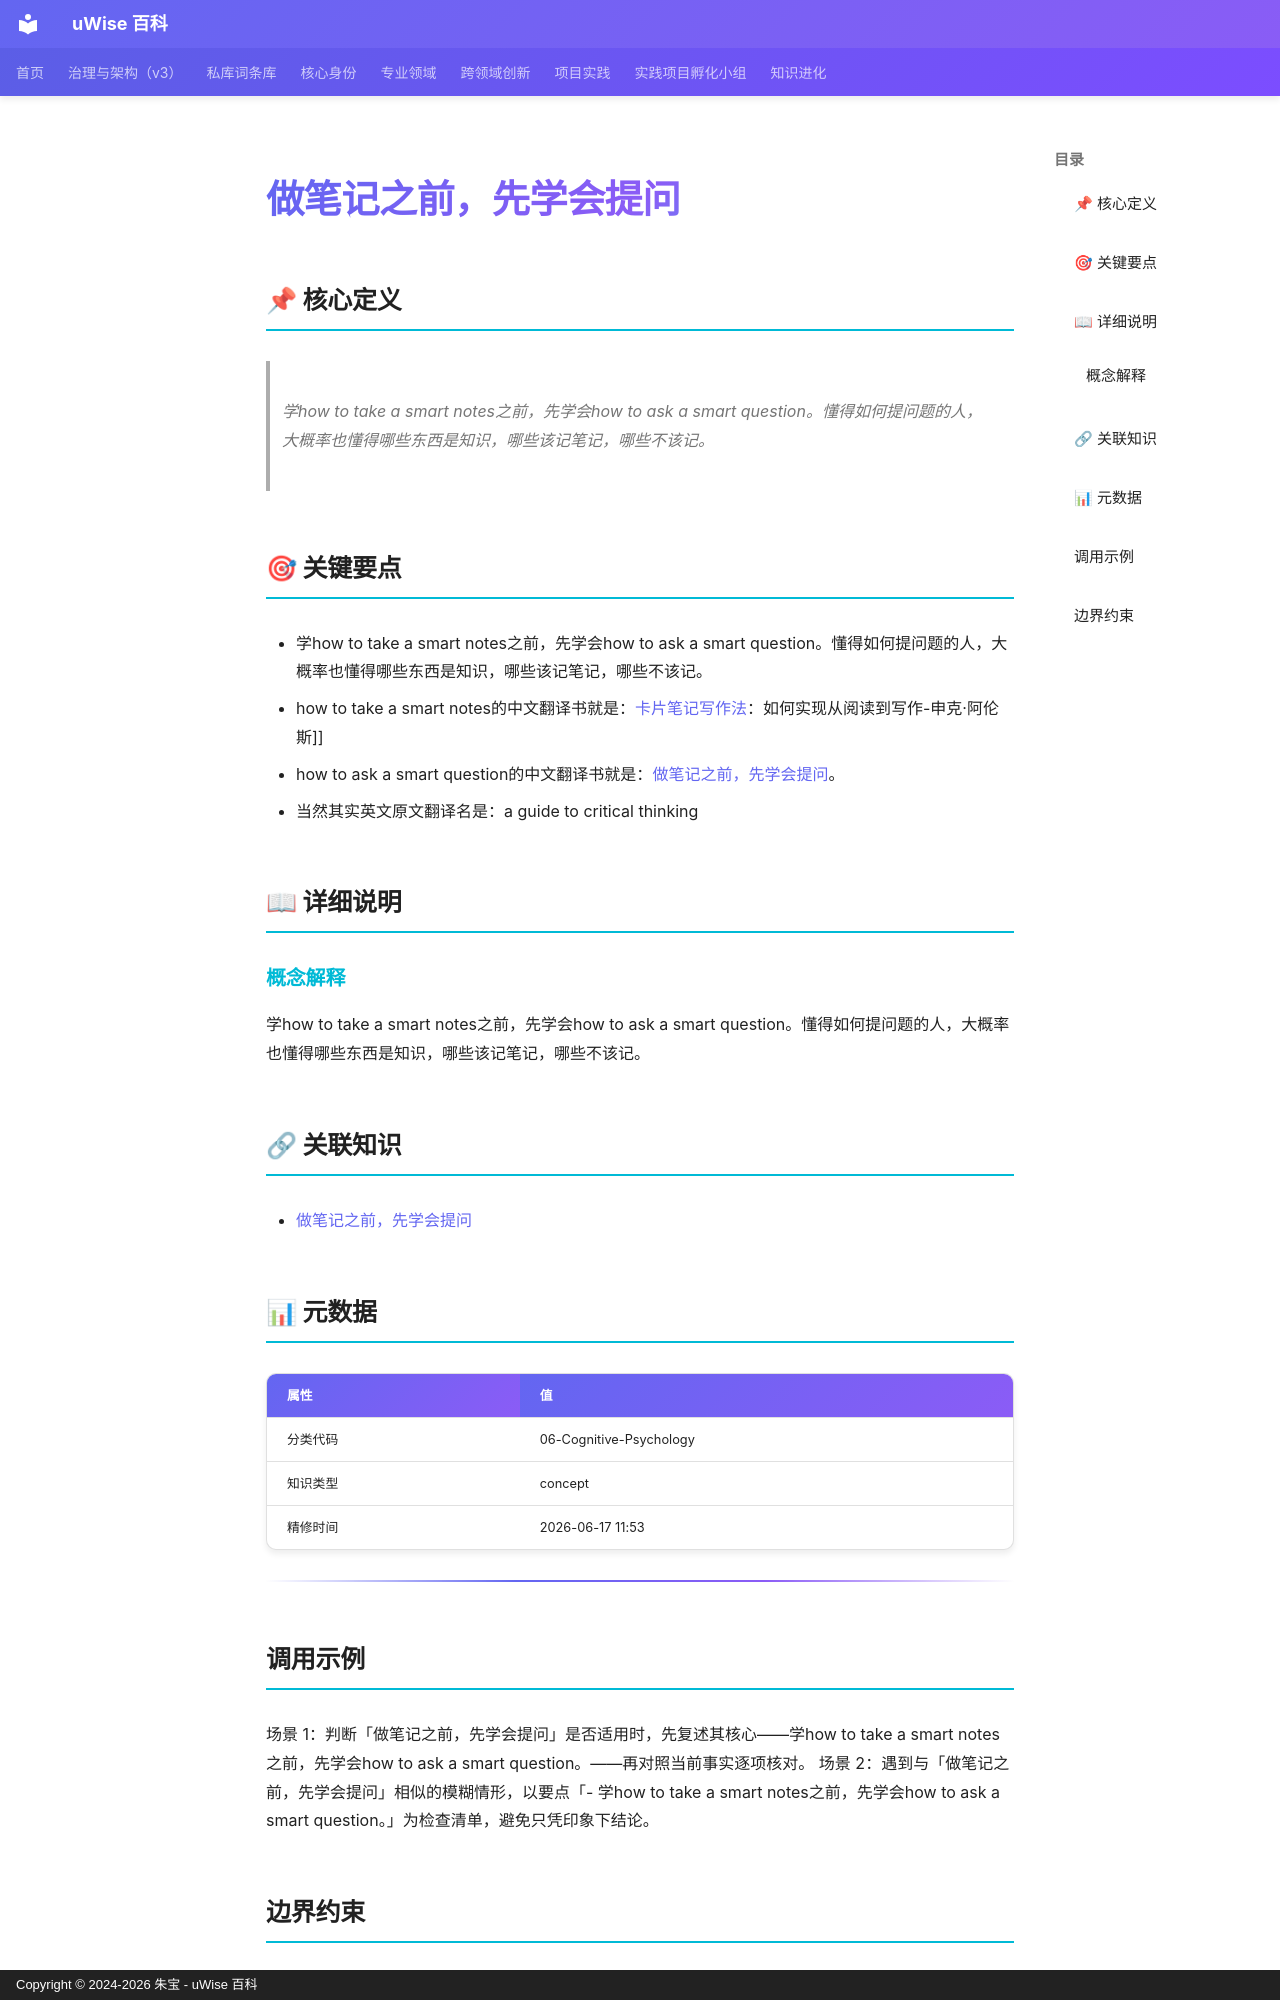

repository: zhubao315/uWise · page: vault-encyclopedia/md-68d08c6d/index.html · generator: mkdocs · copyright: Copyright © 2024-2026 朱宝 - uWise 百科

---
title: "做笔记之前，先学会提问"
description: "学how to take a smart notes之前，先学会how to ask a smart question。懂得如何提问题的人，大概率也懂得哪些东西是知识，哪些该记笔记，哪些不该记。"
---

# 做笔记之前，先学会提问

## 📌 核心定义

> 学how to take a smart notes之前，先学会how to ask a smart question。懂得如何提问题的人，大概率也懂得哪些东西是知识，哪些该记笔记，哪些不该记。

## 🎯 关键要点

- 学how to take a smart notes之前，先学会how to ask a smart question。懂得如何提问题的人，大概率也懂得哪些东西是知识，哪些该记笔记，哪些不该记。
- how to take a smart notes的中文翻译书就是：[卡片笔记写作法](../md-da77b343/)：如何实现从阅读到写作-申克·阿伦斯]]
- how to ask a smart question的中文翻译书就是：[做笔记之前，先学会提问](../md-68d08c6d/)。
- 当然其实英文原文翻译名是：a guide to critical thinking

## 📖 详细说明

### 概念解释
学how to take a smart notes之前，先学会how to ask a smart question。懂得如何提问题的人，大概率也懂得哪些东西是知识，哪些该记笔记，哪些不该记。


## 🔗 关联知识

- [做笔记之前，先学会提问](../md-68d08c6d/)

## 📊 元数据

| 属性 | 值 |
|------|-----|
| 分类代码 | 06-Cognitive-Psychology |
| 知识类型 | concept |
| 精修时间 | 2026-06-17 11:53 |

---

## 调用示例

场景 1：判断「做笔记之前，先学会提问」是否适用时，先复述其核心——学how to take a smart notes之前，先学会how to ask a smart question。——再对照当前事实逐项核对。
场景 2：遇到与「做笔记之前，先学会提问」相似的模糊情形，以要点「- 学how to take a smart notes之前，先学会how to ask a smart question。」为检查清单，避免只凭印象下结论。
